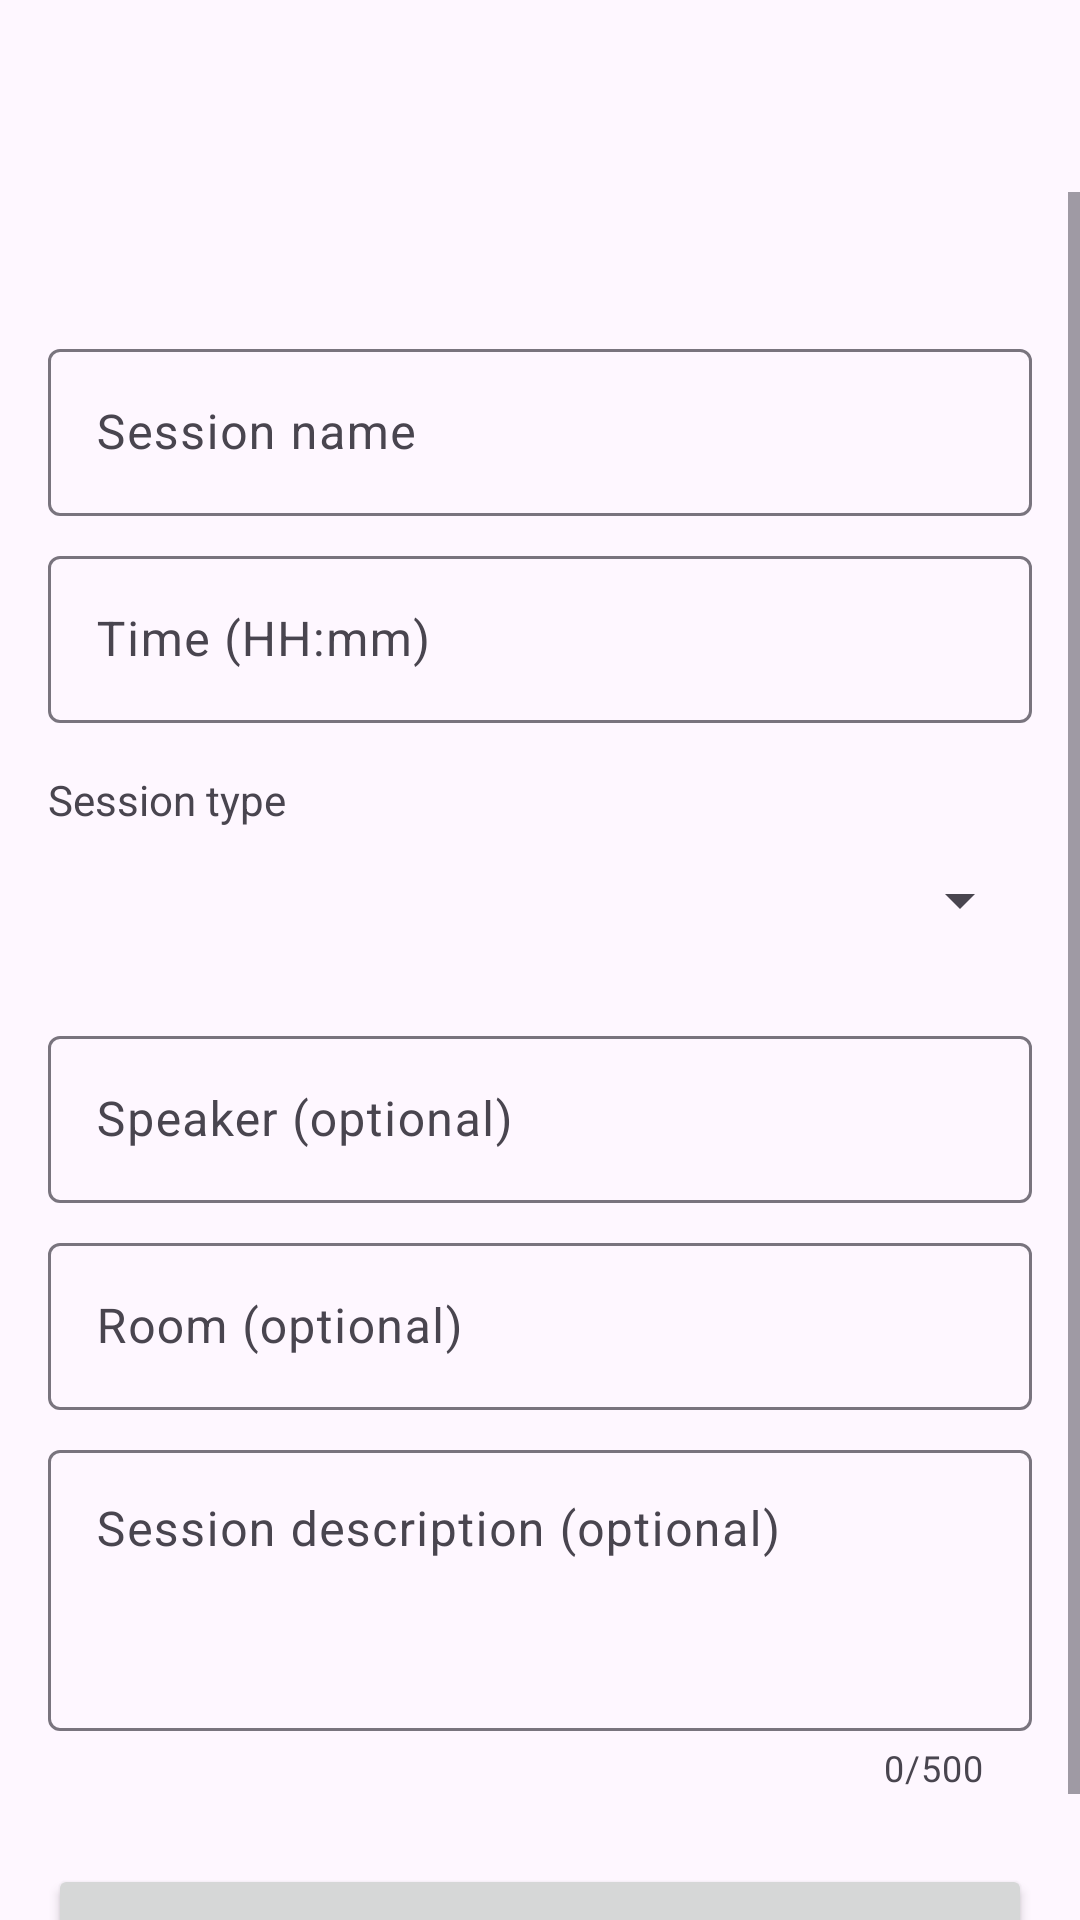

Write the Android layout XML for this screen, with the resource values it uses.
<!-- AndroidManifest.xml: application theme Theme.EventManager -->
<!-- res/layout/activity_add_edit_session.xml -->
<?xml version="1.0" encoding="utf-8"?>
<LinearLayout xmlns:android="http://schemas.android.com/apk/res/android"
    android:layout_width="match_parent"
    android:layout_height="match_parent"
    android:fitsSystemWindows="true"
    android:orientation="vertical">

    <com.google.android.material.appbar.MaterialToolbar
        android:id="@+id/toolbar"
        android:layout_width="match_parent"
        android:layout_height="?attr/actionBarSize" />

    <ScrollView
        android:layout_width="match_parent"
        android:layout_height="0dp"
        android:layout_weight="1">

        <LinearLayout
            android:layout_width="match_parent"
            android:layout_height="wrap_content"
            android:orientation="vertical"
            android:padding="16dp">

            <TextView
                android:id="@+id/tvSessionId"
                android:layout_width="wrap_content"
                android:layout_height="wrap_content"
                android:layout_marginBottom="12dp"
                android:textColor="?android:attr/textColorSecondary" />

            <com.google.android.material.textfield.TextInputLayout
                android:id="@+id/tilSessionName"
                style="?attr/textInputOutlinedStyle"
                android:layout_width="match_parent"
                android:layout_height="wrap_content"
                android:hint="@string/hint_session_name">

                <com.google.android.material.textfield.TextInputEditText
                    android:id="@+id/edtSessionName"
                    android:layout_width="match_parent"
                    android:layout_height="wrap_content"
                    android:inputType="textCapWords"
                    android:maxLines="1" />
            </com.google.android.material.textfield.TextInputLayout>

            <com.google.android.material.textfield.TextInputLayout
                android:id="@+id/tilSessionTime"
                style="?attr/textInputOutlinedStyle"
                android:layout_width="match_parent"
                android:layout_height="wrap_content"
                android:layout_marginTop="8dp"
                android:hint="@string/hint_session_time">

                <com.google.android.material.textfield.TextInputEditText
                    android:id="@+id/edtSessionTime"
                    android:layout_width="match_parent"
                    android:layout_height="wrap_content"
                    android:clickable="true"
                    android:focusable="false"
                    android:inputType="none" />
            </com.google.android.material.textfield.TextInputLayout>

            <TextView
                android:layout_width="wrap_content"
                android:layout_height="wrap_content"
                android:layout_marginTop="16dp"
                android:text="@string/label_session_type"
                android:textColor="?android:attr/textColorSecondary" />

            <Spinner
                android:id="@+id/spSessionType"
                android:layout_width="match_parent"
                android:layout_height="48dp" />

            <com.google.android.material.textfield.TextInputLayout
                style="?attr/textInputOutlinedStyle"
                android:layout_width="match_parent"
                android:layout_height="wrap_content"
                android:layout_marginTop="16dp"
                android:hint="@string/hint_speaker">

                <com.google.android.material.textfield.TextInputEditText
                    android:id="@+id/edtSpeaker"
                    android:layout_width="match_parent"
                    android:layout_height="wrap_content"
                    android:inputType="textCapWords"
                    android:maxLines="1" />
            </com.google.android.material.textfield.TextInputLayout>

            <com.google.android.material.textfield.TextInputLayout
                style="?attr/textInputOutlinedStyle"
                android:layout_width="match_parent"
                android:layout_height="wrap_content"
                android:layout_marginTop="8dp"
                android:hint="@string/hint_room">

                <com.google.android.material.textfield.TextInputEditText
                    android:id="@+id/edtRoom"
                    android:layout_width="match_parent"
                    android:layout_height="wrap_content"
                    android:inputType="textCapWords"
                    android:maxLines="1" />
            </com.google.android.material.textfield.TextInputLayout>

            <com.google.android.material.textfield.TextInputLayout
                style="?attr/textInputOutlinedStyle"
                android:layout_width="match_parent"
                android:layout_height="wrap_content"
                android:layout_marginTop="8dp"
                android:hint="@string/hint_session_description"
                app:counterEnabled="true"
                app:counterMaxLength="500"
                xmlns:app="http://schemas.android.com/apk/res-auto">

                <com.google.android.material.textfield.TextInputEditText
                    android:id="@+id/edtSessionDescription"
                    android:layout_width="match_parent"
                    android:layout_height="wrap_content"
                    android:gravity="top|start"
                    android:inputType="textMultiLine|textCapSentences"
                    android:maxLength="500"
                    android:minLines="3" />
            </com.google.android.material.textfield.TextInputLayout>

            <Button
                android:id="@+id/btnSaveSession"
                android:layout_width="match_parent"
                android:layout_height="wrap_content"
                android:layout_marginTop="24dp"
                android:text="@string/save" />

            <Button
                android:id="@+id/btnDeleteSession"
                android:layout_width="match_parent"
                android:layout_height="wrap_content"
                android:layout_marginTop="8dp"
                android:backgroundTint="?attr/colorError"
                android:text="@string/delete"
                android:textColor="?attr/colorOnError"
                android:visibility="gone" />
        </LinearLayout>
    </ScrollView>
</LinearLayout>
<!-- resources referenced by this layout -->
<resources>
  <string name="delete">Delete</string>
  <string name="hint_room">Room (optional)</string>
  <string name="hint_session_description">Session description (optional)</string>
  <string name="hint_session_name">Session name</string>
  <string name="hint_session_time">Time (HH:mm)</string>
  <string name="hint_speaker">Speaker (optional)</string>
  <string name="label_session_type">Session type</string>
  <string name="save">Save</string>
  <style name="Theme.EventManager" parent="Base.Theme.EventManager" />
  <style name="Base.Theme.EventManager" parent="Theme.Material3.DayNight.NoActionBar">
          <item name="colorPrimary">@color/theme_primary</item>
          <item name="colorOnPrimary">@color/theme_on_primary</item>
          <item name="colorPrimaryContainer">@color/theme_primary_container</item>
          <item name="colorOnPrimaryContainer">@color/theme_on_primary_container</item>
          <item name="colorSecondary">@color/theme_secondary</item>
          <item name="colorOnSecondary">@color/theme_on_secondary</item>
          <item name="colorSecondaryContainer">@color/theme_secondary_container</item>
          <item name="colorOnSecondaryContainer">@color/theme_on_secondary_container</item>
      </style>
  <color name="theme_primary">#0061A4</color>
  <color name="theme_on_primary">#FFFFFF</color>
  <color name="theme_primary_container">#D1E4FF</color>
  <color name="theme_on_primary_container">#001D36</color>
  <color name="theme_secondary">#535F70</color>
  <color name="theme_on_secondary">#FFFFFF</color>
  <color name="theme_secondary_container">#D7E3F8</color>
  <color name="theme_on_secondary_container">#101C2B</color>
</resources>
